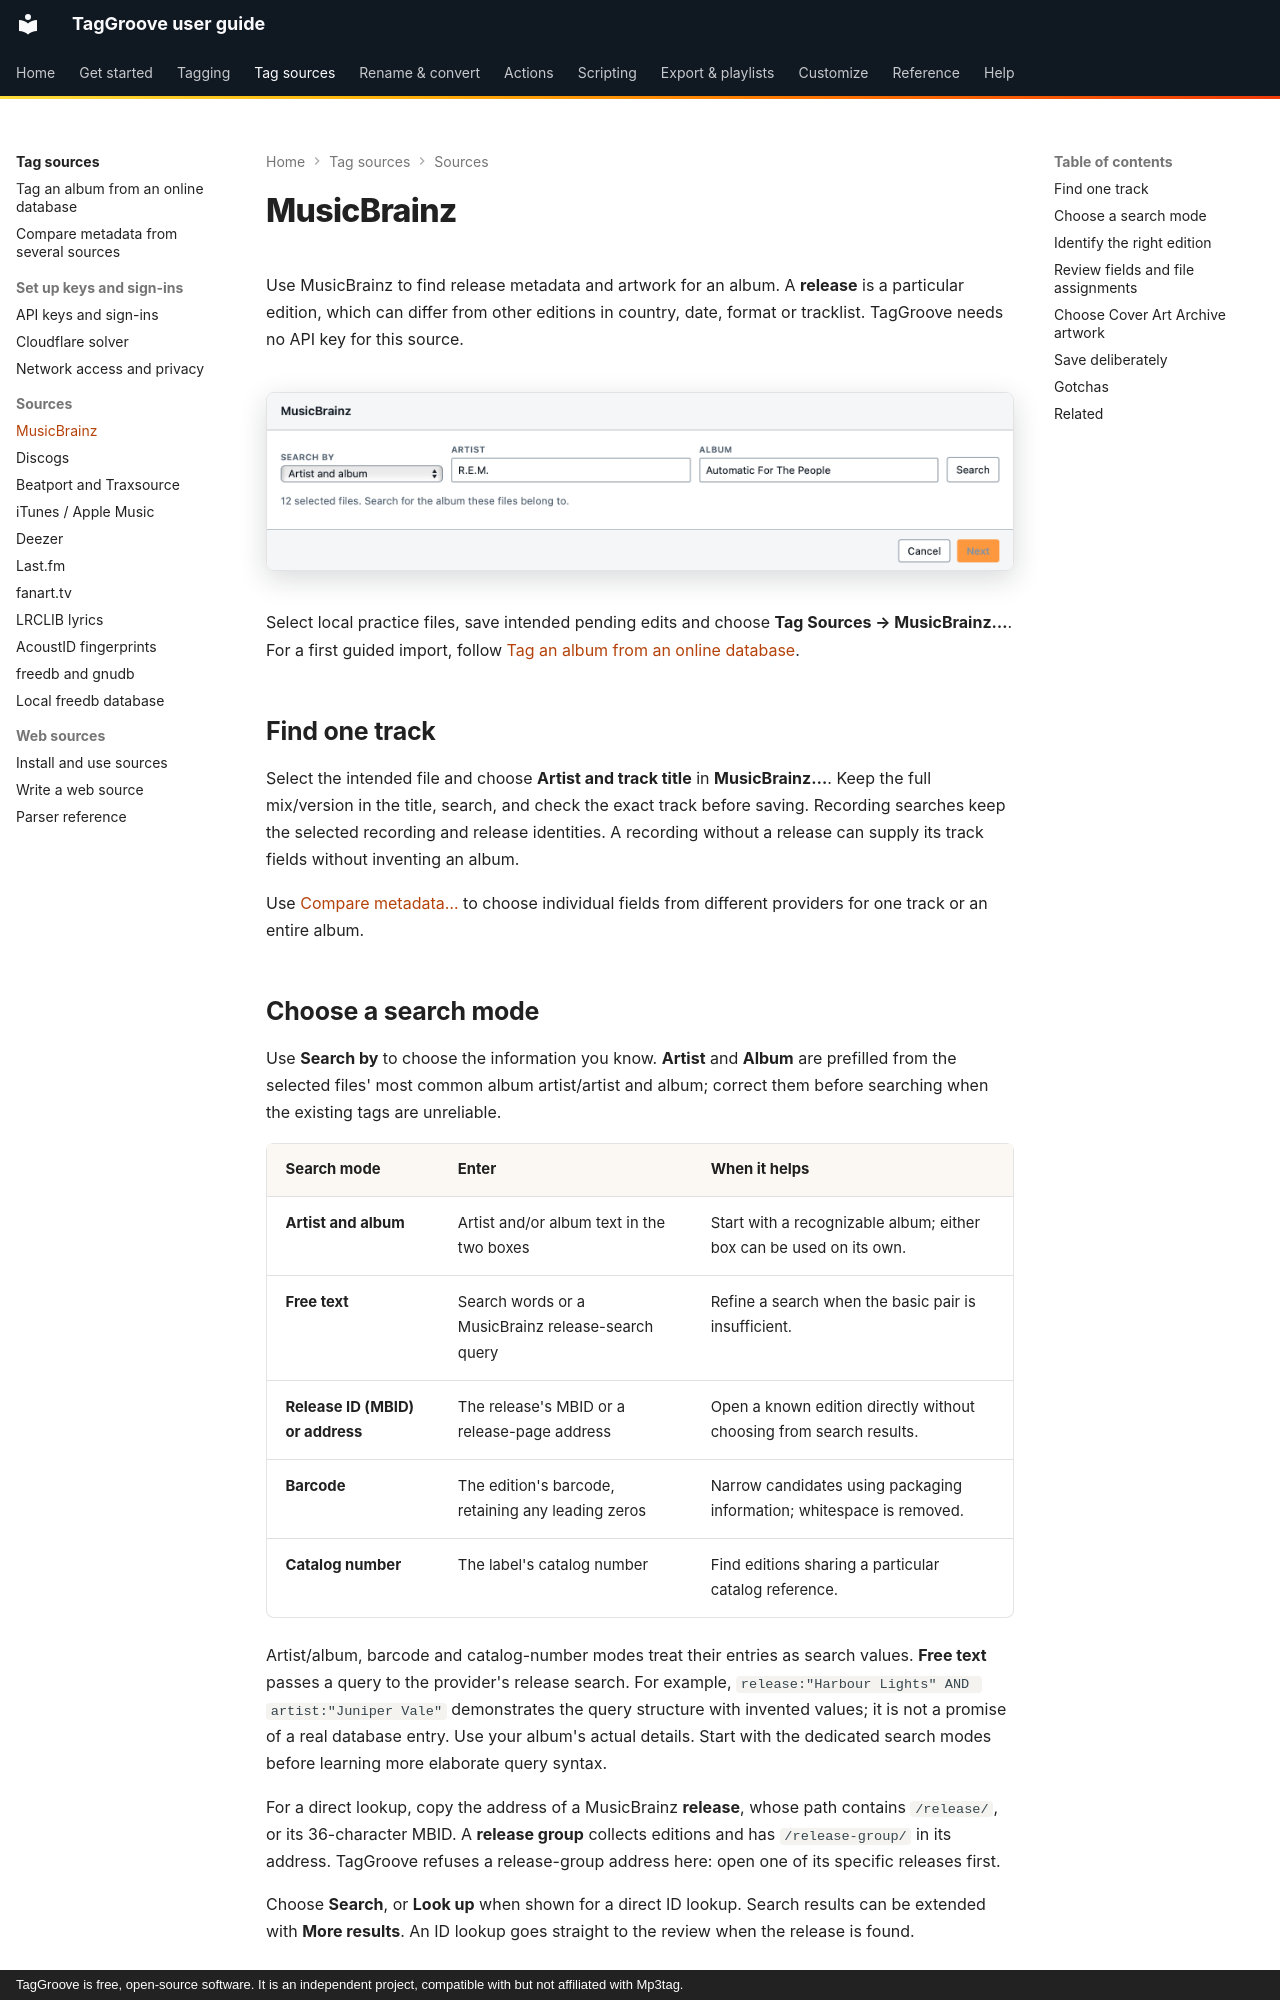

repository: johnneerdael/TagGroove · page: tag-sources/musicbrainz/index.html · generator: mkdocs · copyright: TagGroove is free, open-source software. It is an independent project, compatible with but not affiliated with Mp3tag.

# MusicBrainz

Use MusicBrainz to find release metadata and artwork for an album. A
**release** is a particular edition, which can differ from other editions in
country, date, format or tracklist. TagGroove needs no API key for this source.

<!-- figure:source-musicbrainz -->
<figure markdown>
![The MusicBrainz search dialog prefilled with the artist and album of the selected files](../assets/screens/source-musicbrainz-light.png#only-light)
![The MusicBrainz search dialog prefilled with the artist and album of the selected files](../assets/screens/source-musicbrainz-dark.png#only-dark)
</figure>
<!-- /figure -->

Select local practice files, save intended pending edits and choose **Tag
Sources → MusicBrainz…**. For a first guided import, follow
[Tag an album from an online database](tag-from-online-sources.md).

## Find one track

Select the intended file and choose **Artist and track title** in **MusicBrainz…**.
Keep the full mix/version in the title, search, and check the exact track before
saving. Recording searches keep the selected recording and release identities. A recording without a release can supply its track fields without inventing an album.

Use [Compare metadata…](index.md#compare-fields-from-several-sources) to choose
individual fields from different providers for one track or an entire album.
